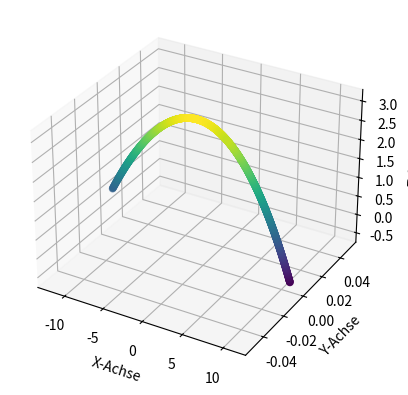

Generate this figure with matplotlib:
import matplotlib.pyplot as plt
import numpy as np


def closest_value(lst, target):
    closest = lst[0]  # erstes Element als Nächstes definieren
    # Alle anderen Elemente werden mit dem Nächsten verglichen und falls kleiner eintauschen
    for ind, element in enumerate(lst):
        if abs(element - target) < abs(closest - target):
            closest = element  # Überschreibe closest, wenn das element näher ist
            closest_ind = ind
    return closest_ind


def simulate():
    positions = []  # Liste, in der die Position jeden Zeitschritt gespeichert wird
    velocities = []  # Liste, in der die Geschwindigkeit jeden Zeitschritt gespeichert wird
    times = [] # Liste, in der die Zeit gespeichert wird, damit der Index mit anderen Listen verglichen werden kann

    position = np.array(init_position, dtype=float)
    velocity = np.array(init_velocity, dtype=float)
    impulse = np.array([init_velocity[0] * mass, init_velocity[1] * mass, init_velocity[2] * mass])

    for time in np.arange(0, total_time, time_step):
        # Lokale Variablen
        g = 9.81
        rho_air = 1.15
        diameter = 0.065
        area = diameter * diameter / 4 * np.pi
        magnus_coefficient = 1

        # Gravitationskraft berechnen
        gravitational_force = np.array([0, 0, -g * mass])

        # Luftwiderstand berechnen
        net_velocity_float = (velocity[0] ** 2 + velocity[1] ** 2 + velocity[2] ** 2) ** (1 / 2)
        total_air_resistance = -1 / 2 * cW * rho_air * area * net_velocity_float
        air_resistance = np.array([total_air_resistance * velocity[0], total_air_resistance * velocity[1],
                                   total_air_resistance * velocity[2]])

        # Magnus kraft berechnen
        magnus_force = -magnus_coefficient * 4 / 3 * np.pi * rho_air * (diameter / 2) ** 3 * np.cross(velocity,
                                                                                                      ang_velocity)

        # resultierende Kraft berechnen
        net_force = gravitational_force + air_resistance + magnus_force
        # Impuls
        impulse += net_force * time_step

        # Veränderung der Geschwindigkeit durch den Impuls
        velocity = impulse / mass

        # Veränderung der Position durch die Geschwindigkeit pro Zeitschritt
        position += velocity * time_step

        positions.append(position.copy())
        velocities.append(velocity.copy())
        times.append(time.copy())

        # Stoppt Simulation, wenn z (zz) kleiner als -0.5 ist
        xx, yy, zz = np.transpose(position)
        if zz < -0.5:
            return np.array(positions), np.array(velocities), np.array(times)

    return np.array(positions), np.array(velocities), np.array(times)

def results():
    # Simulate the motion
    positions, velocities, times = simulate()

    x, y, z = np.transpose(positions)
    end_index = closest_value(z, 0)
    x_end = x[end_index]
    time_end = times[end_index]
    print(f"The Ball touches the ground at x = {x_end}m after t = {time_end}s")
    return positions, velocities, times, x, y, z


def results_arr():
    x_ends = []
    times_end = []
    for ind, element in enumerate(init_pos_2d):
        init_position = init_pos_2d[ind]
        init_velocity = init_vel_2d[ind]
        positions, velocities, times = simulate()

        x, y, z = np.transpose(positions)
        end_index = closest_value(z, 0)
        x_end = x[end_index]
        x_ends.append(x_end.copy())
        time_end = times[end_index]
        times_end.append(time_end.copy())
    np.savetxt("end_positions.txt", x_ends)
    np.savetxt("end_times.txt", times_end)



# Anfangskonditionen
mass = 0.0577
cW = 0.472
init_position = [-11.88, 0, 0.58]
init_velocity = [17.74, 0, 7.41]
init_vel_2d = np.array([
    [14.04, 0, 9.61],
    [14.30, 0, 9.48],
    [13.73, 0, 9.60],
    [13.89, 0, 9.57],
    [14.12, 0, 9.80],
    [14.01, 0, 9.58],
    [13.84, 0, 9.40],
    [13.83, 0, 9.54],
    [14.05, 0, 9.89],
    [14.07, 0, 9.26],
    [13.92, 0, 9.53],
    [13.94, 0, 9.37],
    [15.89, 0, 7.77],
    [15.77, 0, 7.74],
    [15.64, 0, 7.68],
    [15.59, 0, 7.56],
    [15.49, 0, 7.61],
    [15.51, 0, 7.46],
    [15.70, 0, 7.88],
    [15.82, 0, 7.91],
    [15.96, 0, 7.73],
    [15.53, 0, 7.58],
    [15.72, 0, 7.62],
    [15.78, 0, 7.77],
    [17.74, 0, 7.41],
    [17.79, 0, 7.67],
    [17.61, 0, 7.54],
    [17.83, 0, 7.45],
    [18.00, 0, 7.60],
    [17.79, 0, 7.53],
    [17.39, 0, 7.49],
    [17.50, 0, 7.66],
    [17.66, 0, 7.42],
    [17.60, 0, 7.37],
    [17.56, 0, 7.53],
    [17.70, 0, 7.63],
])
init_pos_2d = np.array([
    [-11.88, 0, 0.55],
    [-11.88, 0, 0.55],
    [-11.88, 0, 0.55],
    [-11.88, 0, 0.55],
    [-11.88, 0, 0.55],
    [-11.88, 0, 0.55],
    [-11.88, 0, 0.55],
    [-11.88, 0, 0.55],
    [-11.88, 0, 0.55],
    [-11.88, 0, 0.55],
    [-11.88, 0, 0.55],
    [-11.88, 0, 0.55],
    [-11.88, 0, 0.57],
    [-11.88, 0, 0.57],
    [-11.88, 0, 0.57],
    [-11.88, 0, 0.57],
    [-11.88, 0, 0.57],
    [-11.88, 0, 0.57],
    [-11.88, 0, 0.57],
    [-11.88, 0, 0.57],
    [-11.88, 0, 0.57],
    [-11.88, 0, 0.57],
    [-11.88, 0, 0.57],
    [-11.88, 0, 0.57],
    [-11.88, 0, 0.58],
    [-11.88, 0, 0.58],
    [-11.88, 0, 0.58],
    [-11.88, 0, 0.58],
    [-11.88, 0, 0.58],
    [-11.88, 0, 0.58],
    [-11.88, 0, 0.58],
    [-11.88, 0, 0.58],
    [-11.88, 0, 0.58],
    [-11.88, 0, 0.58],
    [-11.88, 0, 0.58],
    [-11.88, 0, 0.58],
])
ang_velocity = [0, 0, 0]
time_step = 0.001
total_time = 3

positions, velocities, times, x, y, z = results()
#results_arr()



# Kreiert einen 3d Graphen und die gleichen Graphen wie in der Vensim Simulation mithilfe von matplotlib
# von ChatGPT 3.5 geschrieben

#plt.figure(figsize=(12, 8))

# 3D-Diagramm initialisieren
fig = plt.figure()
ax = fig.add_subplot(111, projection='3d')

# Punktdiagramm im 3D-Raum erstellen
ax.scatter(x, y, z, c=z, cmap='viridis')

# Beschriftungen hinzufügen
ax.set_xlabel('X-Achse')
ax.set_ylabel('Y-Achse')
ax.set_zlabel('Z-Achse')

#plt.subplot(3, 1, 1)
#plt.plot(x, y)
#plt.title("XY")

#plt.subplot(3, 1, 2)
#plt.plot(x, z)
#plt.title("XZ")

#plt.subplot(3, 1, 3)
#plt.plot(y, z)
#plt.title("YZ")

#plt.tight_layout()
#plt.show()